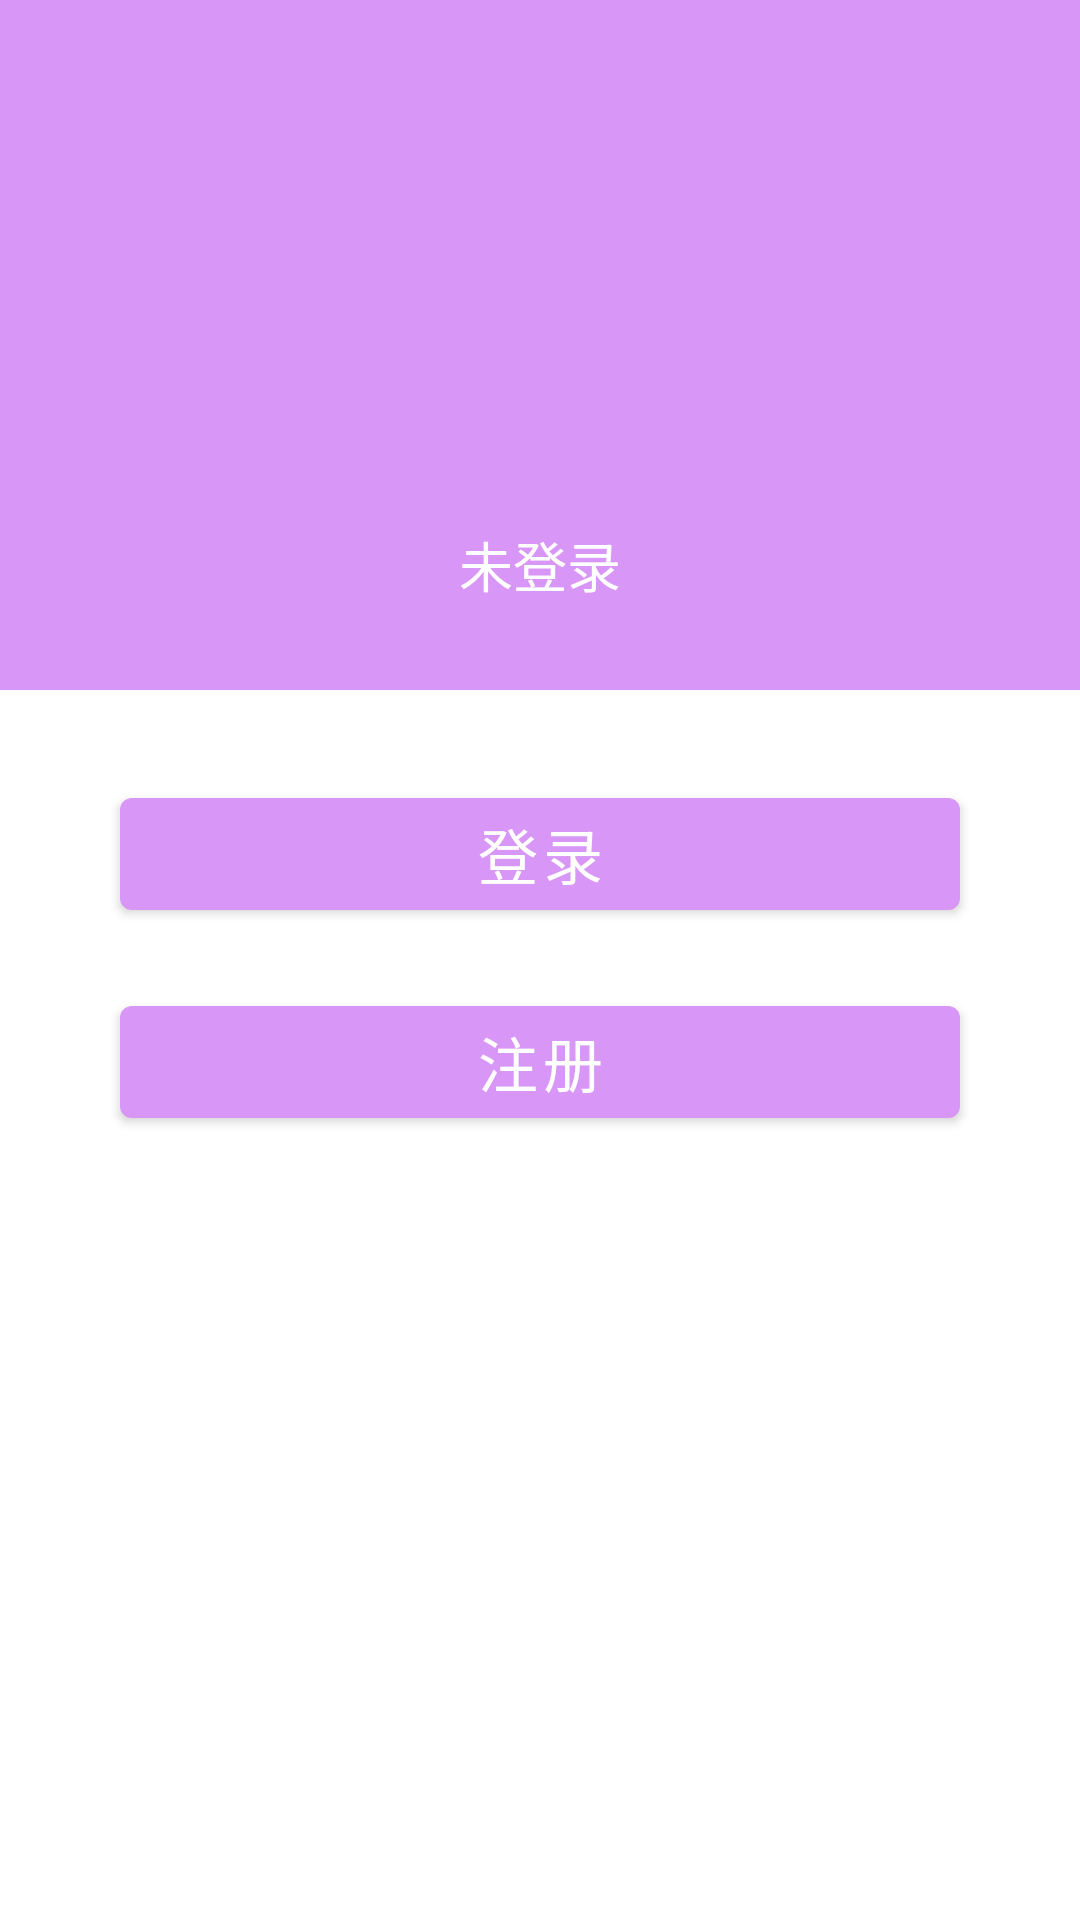

Layout XML and referenced resources for this Android screen:
<!-- AndroidManifest.xml: application theme Theme.Light -->
<!-- res/layout/fragment_me_no_logged.xml -->
<?xml version="1.0" encoding="utf-8"?>
<ScrollView xmlns:android="http://schemas.android.com/apk/res/android"
    xmlns:tools="http://schemas.android.com/tools"
    android:layout_width="match_parent"
    android:layout_height="match_parent"
    android:orientation="vertical"
    tools:context=".me.MeNoLoggedFragment">

    <LinearLayout
        android:layout_width="match_parent"
        android:layout_height="wrap_content"
        android:orientation="vertical">

        <RelativeLayout
            android:layout_width="match_parent"
            android:layout_height="230dp"
            android:background="#d896f6">

            <ImageView
                android:id="@+id/iv_head_no_logged"
                android:layout_width="100dp"
                android:layout_height="100dp"
                android:layout_centerInParent="true"
                android:src="@drawable/ic_me_grey_24" />

            <TextView
                android:layout_width="wrap_content"
                android:layout_height="wrap_content"
                android:layout_below="@+id/iv_head_no_logged"
                android:layout_centerHorizontal="true"
                android:layout_marginTop="10dp"
                android:text="未登录"
                android:textColor="@color/white"
                android:textSize="18sp" />

        </RelativeLayout>

        <Button
            android:id="@+id/btn_to_login"
            android:layout_width="match_parent"
            android:layout_height="wrap_content"
            android:layout_marginTop="30dp"
            android:layout_marginLeft="40dp"
            android:layout_marginRight="40dp"
            style="@style/MyBtnStyle"
            android:text="登录" />

        <Button
            android:id="@+id/btn_to_register"
            android:layout_width="match_parent"
            android:layout_height="wrap_content"
            android:layout_marginTop="20dp"
            android:layout_marginLeft="40dp"
            android:layout_marginRight="40dp"
            style="@style/MyBtnStyle"
            android:text="注册" />

    </LinearLayout>

</ScrollView>
<!-- resources referenced by this layout -->
<resources>
  <color name="white">#FFFFFFFF</color>
  <style name="MyBtnStyle">
          <item name="android:textColor">@color/white</item>
          <item name="android:textSize">20sp</item>
          <item name="android:layout_marginTop">20dp</item>
          <item name="android:layout_marginRight">20dp</item>
          <item name="android:layout_marginLeft">20dp</item>
      </style>
  <style name="Theme.Light" parent="Theme.MaterialComponents.DayNight.NoActionBar">
          
          <item name="colorPrimary">#d896f6</item>
          <item name="colorPrimaryVariant">#a75cfb</item>
          <item name="colorOnPrimary">@color/white</item>
          
          <item name="colorSecondary">@color/teal_200</item>
          <item name="colorSecondaryVariant">@color/teal_700</item>
          <item name="colorOnSecondary">#FFFFFF</item>
          
          <item name="android:statusBarColor" tools:targetApi="l">?attr/colorPrimaryVariant</item>
          
      </style>
  <color name="teal_200">#a75cfb</color>
  <color name="teal_700">#a75cfb</color>
</resources>
